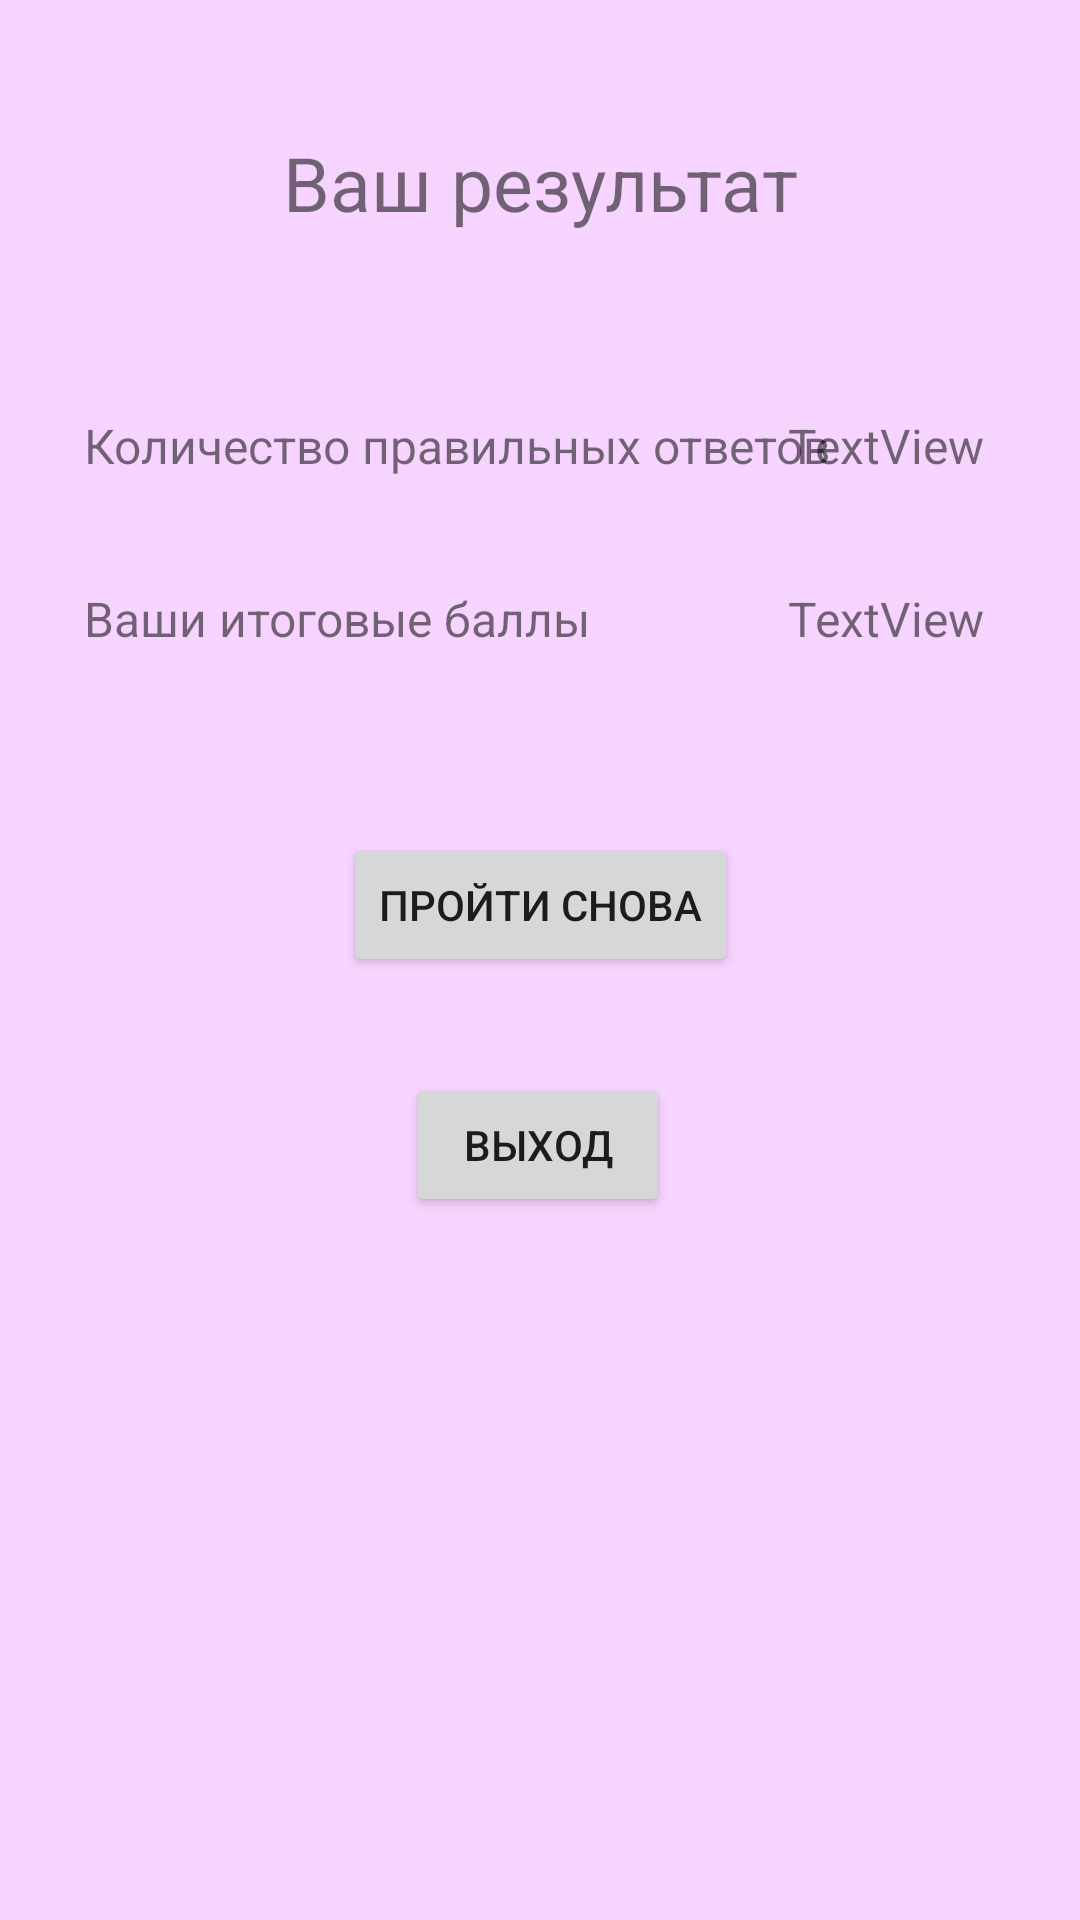

This screen was rendered from an Android layout file. Write that file and the resources it references.
<!-- AndroidManifest.xml: application theme Theme.Lab1 -->
<!-- res/layout/activity_statistic.xml -->
<?xml version="1.0" encoding="utf-8"?>
<androidx.constraintlayout.widget.ConstraintLayout xmlns:android="http://schemas.android.com/apk/res/android"
    xmlns:app="http://schemas.android.com/apk/res-auto"
    xmlns:tools="http://schemas.android.com/tools"
    android:layout_width="match_parent"
    android:layout_height="match_parent"
    tools:context=".StatisticActivity"
    android:background="@color/pink">

    <TextView
        android:id="@+id/textView3"
        android:layout_width="wrap_content"
        android:layout_height="wrap_content"
        android:layout_marginTop="44dp"
        android:text="Ваш результат"
        android:textSize="25dp"
        app:layout_constraintEnd_toEndOf="parent"
        app:layout_constraintStart_toStartOf="parent"
        app:layout_constraintTop_toTopOf="parent" />

    <TextView
        android:id="@+id/textView4"
        android:layout_width="wrap_content"
        android:layout_height="wrap_content"
        android:layout_marginStart="28dp"
        android:layout_marginTop="60dp"
        android:textSize="16dp"
        android:text="Количество правильных ответов"
        app:layout_constraintStart_toStartOf="parent"
        app:layout_constraintTop_toBottomOf="@+id/textView3" />

    <TextView
        android:id="@+id/textRight"
        android:layout_width="wrap_content"
        android:layout_height="wrap_content"
        android:layout_marginTop="60dp"
        android:layout_marginEnd="32dp"
        android:text="TextView"
        android:textSize="16dp"
        app:layout_constraintEnd_toEndOf="parent"
        app:layout_constraintTop_toBottomOf="@+id/textView3" />

    <TextView
        android:id="@+id/textView6"
        android:layout_width="wrap_content"
        android:layout_height="wrap_content"
        android:layout_marginStart="28dp"
        android:layout_marginTop="36dp"
        android:textSize="16dp"
        android:text="Ваши итоговые баллы"
        app:layout_constraintStart_toStartOf="parent"
        app:layout_constraintTop_toBottomOf="@+id/textView4" />

    <TextView
        android:id="@+id/textResults"
        android:layout_width="wrap_content"
        android:layout_height="wrap_content"
        android:layout_marginTop="36dp"
        android:layout_marginEnd="32dp"
        android:text="TextView"
        android:textSize="16dp"
        app:layout_constraintEnd_toEndOf="parent"
        app:layout_constraintTop_toBottomOf="@+id/textRight" />

    <Button
        android:onClick="againButton"
        android:id="@+id/buttonAgain"
        android:layout_width="wrap_content"
        android:layout_height="wrap_content"
        android:layout_marginTop="200dp"
        android:text="Пройти снова"
        app:layout_constraintEnd_toEndOf="parent"
        app:layout_constraintStart_toStartOf="parent"
        app:layout_constraintTop_toBottomOf="@+id/textView3" />

    <Button
      android:onClick="exitButton"
        android:id="@+id/buttonExit"
        android:layout_width="wrap_content"
        android:layout_height="wrap_content"
        android:layout_marginTop="32dp"
        android:text="Выход"
        app:layout_constraintEnd_toEndOf="parent"
        app:layout_constraintHorizontal_bias="0.498"
        app:layout_constraintStart_toStartOf="parent"
        app:layout_constraintTop_toBottomOf="@+id/buttonAgain" />
</androidx.constraintlayout.widget.ConstraintLayout>
<!-- resources referenced by this layout -->
<resources>
  <color name="pink">#f7d4ff</color>
  <style name="Theme.Lab1" parent="Theme.MaterialComponents.DayNight.DarkActionBar">
          
          <item name="colorPrimary">@color/blackpink</item>
          <item name="colorPrimaryVariant">@color/purple_700</item>
          <item name="colorOnPrimary">@color/white</item>
          
          <item name="colorSecondary">@color/teal_200</item>
          <item name="colorSecondaryVariant">@color/teal_700</item>
          <item name="colorOnSecondary">@color/black</item>
          
          <item name="android:statusBarColor" tools:targetApi="l">?attr/colorPrimaryVariant</item>
          
      </style>
  <color name="blackpink">#af00bc</color>
  <color name="purple_700">#FF3700B3</color>
  <color name="white">#FFFFFFFF</color>
  <color name="teal_200">#FF03DAC5</color>
  <color name="teal_700">#FF018786</color>
  <color name="black">#FF000000</color>
</resources>
